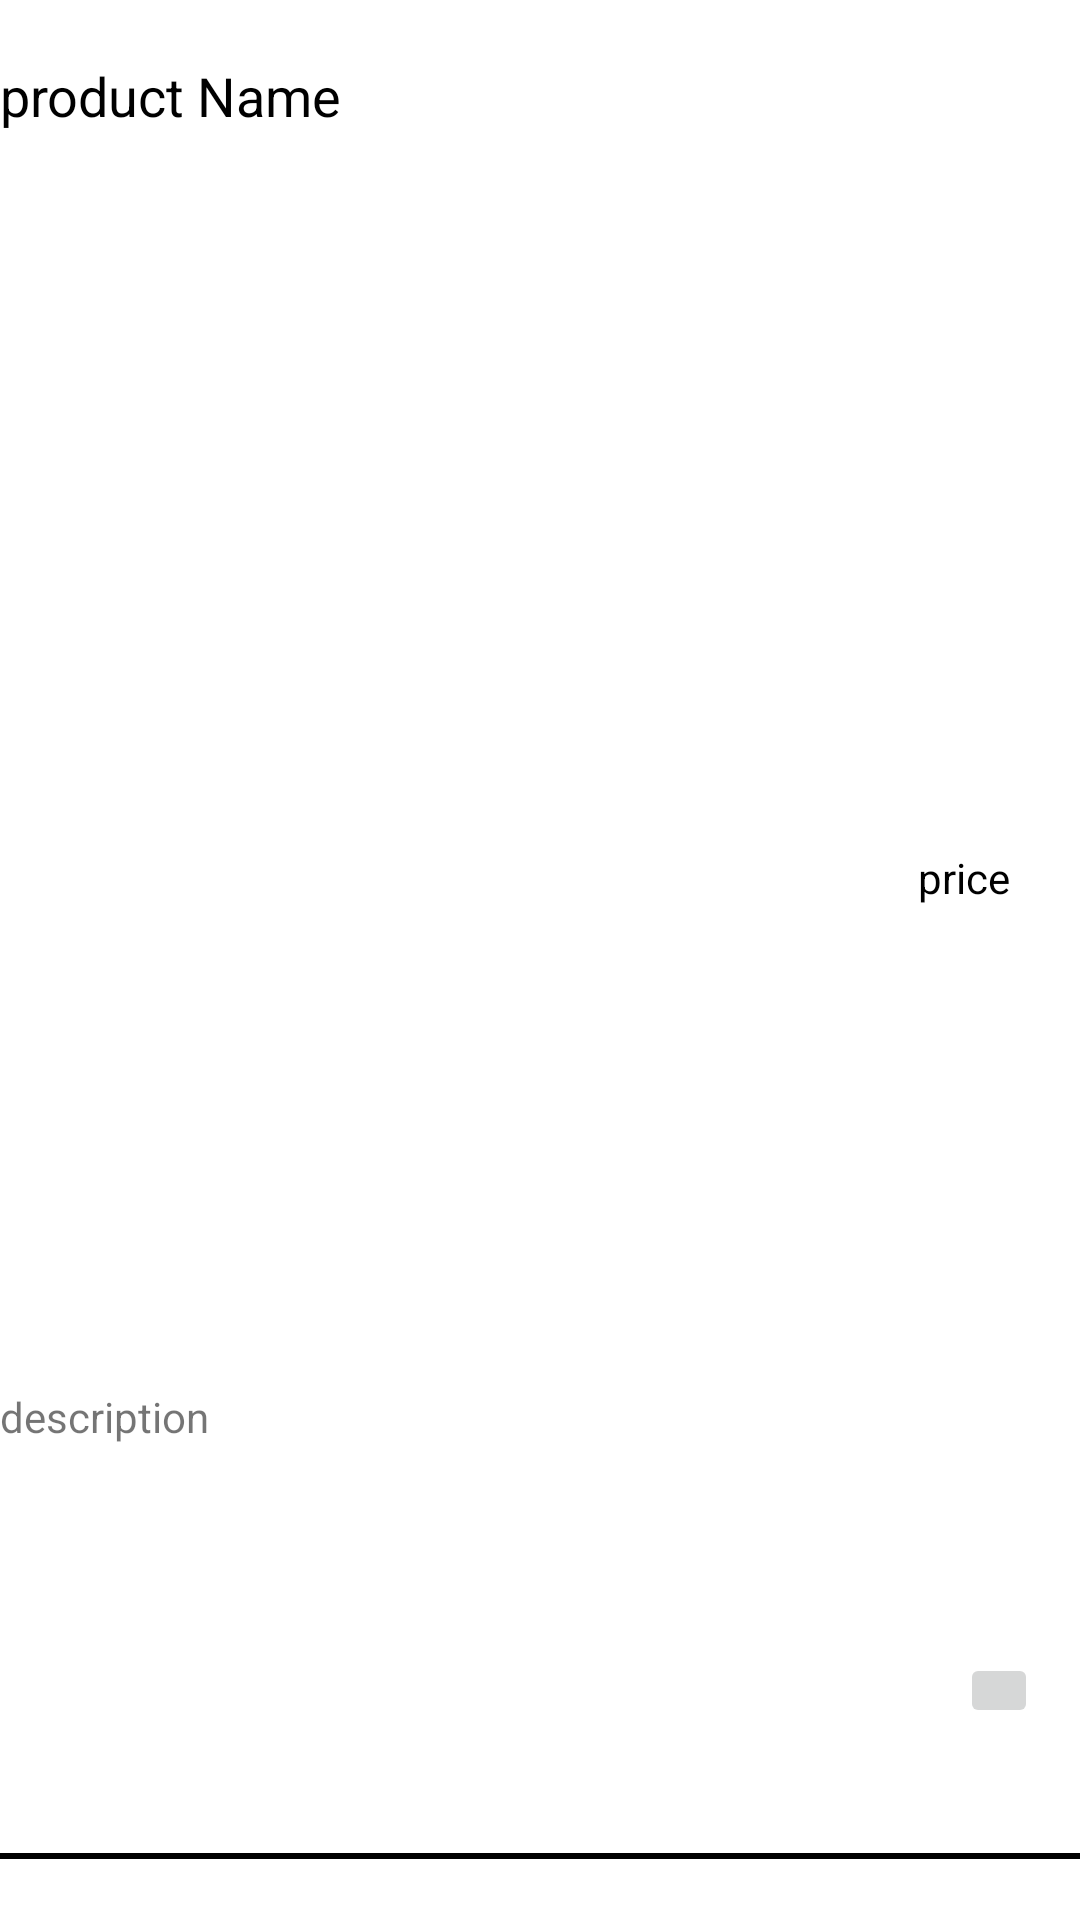

Android layout source for this screen:
<!-- AndroidManifest.xml: application theme Theme.SPFCRMsystem -->
<!-- res/layout/products.xml -->
<?xml version="1.0" encoding="utf-8"?>
<androidx.constraintlayout.widget.ConstraintLayout
    xmlns:android="http://schemas.android.com/apk/res/android"
    xmlns:app="http://schemas.android.com/apk/res-auto"
    xmlns:tools="http://schemas.android.com/tools"
    android:layout_width="match_parent"
    android:background="@color/white"
    android:layout_height="160dp">

    <TextView
        android:id="@+id/product_name"
        android:layout_width="261dp"
        android:layout_height="39dp"
        android:text="product Name"
        android:textColor="#000000"
        android:textSize="18sp"
        app:layout_constraintBottom_toBottomOf="parent"
        app:layout_constraintEnd_toEndOf="parent"
        app:layout_constraintHorizontal_bias="0.0"
        app:layout_constraintStart_toStartOf="parent"
        app:layout_constraintTop_toTopOf="parent"
        app:layout_constraintVertical_bias="0.033" />

    <TextView
        android:id="@+id/price"
        android:layout_width="54dp"
        android:layout_height="81dp"
        android:text="price"
        android:textColor="#000000"
        app:layout_constraintBottom_toBottomOf="parent"
        app:layout_constraintEnd_toEndOf="parent"
        app:layout_constraintHorizontal_bias="1.0"
        app:layout_constraintStart_toStartOf="parent"
        app:layout_constraintTop_toTopOf="parent"
        app:layout_constraintVertical_bias="0.506" />

    <TextView
        android:id="@+id/description"
        android:layout_width="271dp"
        android:layout_height="73dp"
        android:text="description"
        app:layout_constraintBottom_toBottomOf="parent"
        app:layout_constraintEnd_toEndOf="parent"
        app:layout_constraintHorizontal_bias="0.0"
        app:layout_constraintStart_toStartOf="parent"
        app:layout_constraintTop_toTopOf="parent"
        app:layout_constraintVertical_bias="0.816" />

    <View
        android:layout_width="match_parent"
        android:layout_height="2dp"
        android:background="#000000"
        app:layout_constraintBottom_toBottomOf="parent"
        app:layout_constraintTop_toTopOf="parent"
        app:layout_constraintVertical_bias="0.968"
        tools:layout_editor_absoluteX="0dp" />

    <ImageButton
        android:id="@+id/heartButton"
        android:layout_width="26dp"
        android:layout_height="25dp"
        app:layout_constraintBottom_toBottomOf="parent"
        app:layout_constraintEnd_toEndOf="@+id/price"
        app:layout_constraintHorizontal_bias="0.958"
        app:layout_constraintStart_toStartOf="parent"
        app:layout_constraintTop_toTopOf="parent"
        app:layout_constraintVertical_bias="0.896"
        app:srcCompat="@drawable/heart" />


</androidx.constraintlayout.widget.ConstraintLayout>
<!-- resources referenced by this layout -->
<resources>
  <color name="white">#FFFFFFFF</color>
  <style name="Theme.SPFCRMsystem" parent="Theme.MaterialComponents.DayNight.DarkActionBar">
          
          <item name="colorPrimary">@color/purple_500</item>
          <item name="colorPrimaryVariant">@color/purple_700</item>
          <item name="colorOnPrimary">@color/white</item>
          
          <item name="colorSecondary">@color/teal_200</item>
          <item name="colorSecondaryVariant">@color/teal_700</item>
          <item name="colorOnSecondary">@color/black</item>
          
          <item name="android:statusBarColor" tools:targetApi="l">?attr/colorPrimaryVariant</item>
          
      </style>
  <color name="purple_500">#FF6200EE</color>
  <color name="purple_700">#FF3700B3</color>
  <color name="teal_200">#FF03DAC5</color>
  <color name="teal_700">#FF018786</color>
  <color name="black">#FF000000</color>
</resources>
